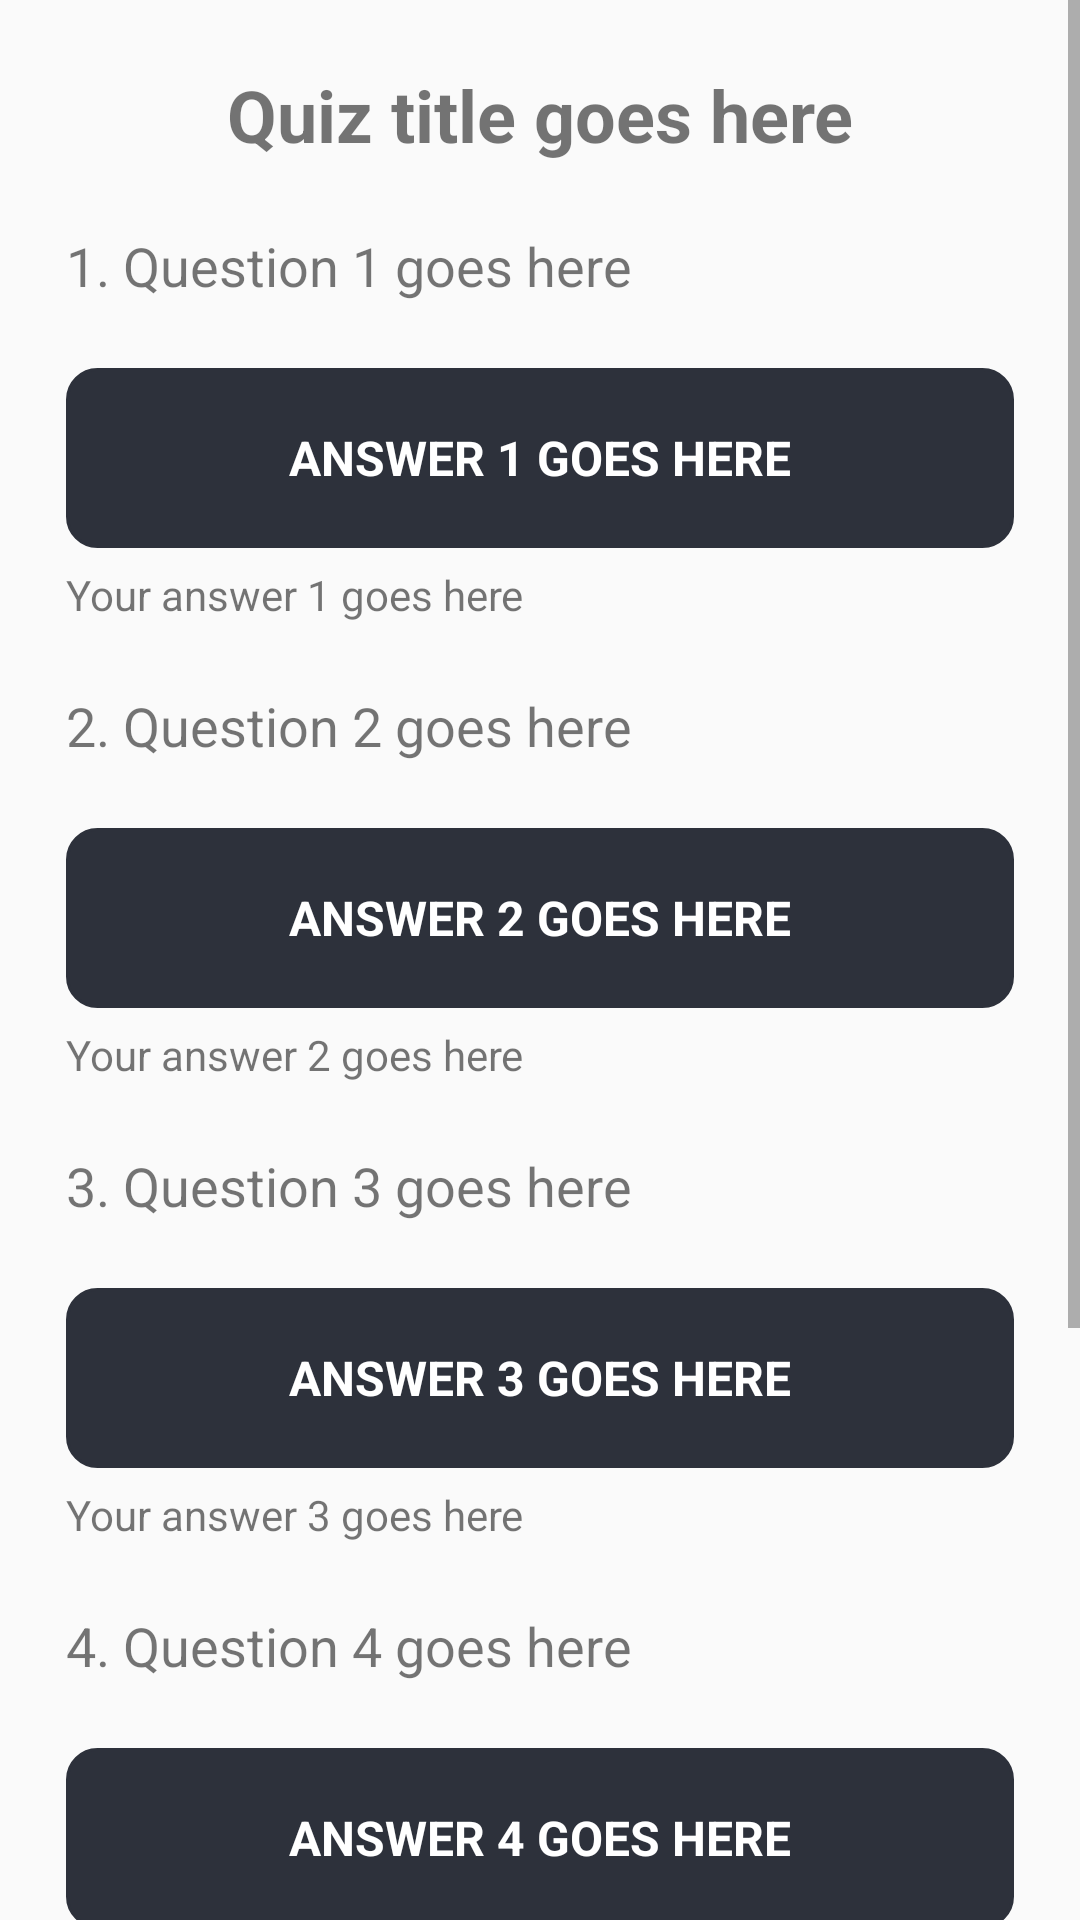

The Android layout XML behind this screen, and the referenced resources:
<!-- AndroidManifest.xml: application theme AppTheme -->
<!-- res/layout/activity_answers.xml -->
<?xml version="1.0" encoding="utf-8"?>
<ScrollView xmlns:android="http://schemas.android.com/apk/res/android"
    android:layout_width="match_parent" android:layout_height="match_parent">

    <LinearLayout
        android:layout_width="match_parent"
        android:layout_height="wrap_content"
        android:orientation="vertical">

        <TextView
            android:id="@+id/title"
            android:layout_width="match_parent"
            android:layout_height="wrap_content"
            android:layout_marginTop="22dp"
            android:layout_marginBottom="22dp"
            android:text="Quiz title goes here"
            android:textSize="24sp"
            android:textAlignment="center"
            android:textStyle="bold"/>

        <TextView
            android:id="@+id/question_1"
            android:layout_width="match_parent"
            android:layout_height="wrap_content"
            android:layout_marginLeft="22dp"
            android:layout_marginRight="22dp"
            android:layout_marginBottom="22dp"
            android:text="1. Question 1 goes here"
            android:textSize="18sp"/>

        <RelativeLayout
            android:layout_width="match_parent"
            android:layout_height="wrap_content"
            android:layout_marginLeft="22dp"
            android:layout_marginRight="22dp"
            android:layout_marginBottom="6dp"
            android:background="@drawable/btn_purpleroundedbutton">

            <TextView
                android:id="@+id/answer_1"
                android:layout_width="match_parent"
                android:layout_height="wrap_content"
                android:layout_centerVertical="true"
                android:text="Answer 1 goes here"
                android:textSize="16sp"
                android:textStyle="bold"
                android:textAllCaps="true"
                android:textColor="@color/colorWhite"
                android:textAlignment="center"/>

        </RelativeLayout>

        <TextView
            android:id="@+id/your_answer_1"
            android:layout_width="match_parent"
            android:layout_height="wrap_content"
            android:layout_marginLeft="22dp"
            android:layout_marginRight="22dp"
            android:layout_marginBottom="22dp"
            android:text="Your answer 1 goes here"/>

        <TextView
            android:id="@+id/question_2"
            android:layout_width="match_parent"
            android:layout_height="wrap_content"
            android:layout_marginLeft="22dp"
            android:layout_marginRight="22dp"
            android:layout_marginBottom="22dp"
            android:text="2. Question 2 goes here"
            android:textSize="18sp"/>

        <RelativeLayout
            android:layout_width="match_parent"
            android:layout_height="wrap_content"
            android:layout_marginLeft="22dp"
            android:layout_marginRight="22dp"
            android:layout_marginBottom="6dp"
            android:background="@drawable/btn_purpleroundedbutton">

            <TextView
                android:id="@+id/answer_2"
                android:layout_width="match_parent"
                android:layout_height="wrap_content"
                android:layout_centerVertical="true"
                android:text="Answer 2 goes here"
                android:textAlignment="center"
                android:textAllCaps="true"
                android:textColor="@color/colorWhite"
                android:textSize="16sp"
                android:textStyle="bold" />

        </RelativeLayout>

        <TextView
            android:id="@+id/your_answer_2"
            android:layout_width="match_parent"
            android:layout_height="wrap_content"
            android:layout_marginLeft="22dp"
            android:layout_marginRight="22dp"
            android:layout_marginBottom="22dp"
            android:text="Your answer 2 goes here" />

        <TextView
            android:id="@+id/question_3"
            android:layout_width="match_parent"
            android:layout_height="wrap_content"
            android:layout_marginLeft="22dp"
            android:layout_marginRight="22dp"
            android:layout_marginBottom="22dp"
            android:text="3. Question 3 goes here"
            android:textSize="18sp" />

        <RelativeLayout
            android:layout_width="match_parent"
            android:layout_height="wrap_content"
            android:layout_marginLeft="22dp"
            android:layout_marginRight="22dp"
            android:layout_marginBottom="6dp"
            android:background="@drawable/btn_purpleroundedbutton">

            <TextView
                android:id="@+id/answer_3"
                android:layout_width="match_parent"
                android:layout_height="wrap_content"
                android:layout_centerVertical="true"
                android:text="Answer 3 goes here"
                android:textAlignment="center"
                android:textAllCaps="true"
                android:textColor="@color/colorWhite"
                android:textSize="16sp"
                android:textStyle="bold" />

        </RelativeLayout>

        <TextView
            android:id="@+id/your_answer_3"
            android:layout_width="match_parent"
            android:layout_height="wrap_content"
            android:layout_marginLeft="22dp"
            android:layout_marginRight="22dp"
            android:layout_marginBottom="22dp"
            android:text="Your answer 3 goes here" />

        <TextView
            android:id="@+id/question_4"
            android:layout_width="match_parent"
            android:layout_height="wrap_content"
            android:layout_marginLeft="22dp"
            android:layout_marginRight="22dp"
            android:layout_marginBottom="22dp"
            android:text="4. Question 4 goes here"
            android:textSize="18sp" />

        <RelativeLayout
            android:layout_width="match_parent"
            android:layout_height="wrap_content"
            android:layout_marginLeft="22dp"
            android:layout_marginRight="22dp"
            android:layout_marginBottom="6dp"
            android:background="@drawable/btn_purpleroundedbutton">

            <TextView
                android:id="@+id/answer_4"
                android:layout_width="match_parent"
                android:layout_height="wrap_content"
                android:layout_centerVertical="true"
                android:text="Answer 4 goes here"
                android:textAlignment="center"
                android:textAllCaps="true"
                android:textColor="@color/colorWhite"
                android:textSize="16sp"
                android:textStyle="bold" />

        </RelativeLayout>

        <TextView
            android:id="@+id/your_answer_4"
            android:layout_width="match_parent"
            android:layout_height="wrap_content"
            android:layout_marginLeft="22dp"
            android:layout_marginRight="22dp"
            android:layout_marginBottom="22dp"
            android:text="Your answer 4 goes here" />

        <TextView
            android:id="@+id/question_5"
            android:layout_width="match_parent"
            android:layout_height="wrap_content"
            android:layout_marginLeft="22dp"
            android:layout_marginRight="22dp"
            android:layout_marginBottom="22dp"
            android:text="5. Question 5 goes here"
            android:textSize="18sp" />

        <RelativeLayout
            android:layout_width="match_parent"
            android:layout_height="wrap_content"
            android:layout_marginLeft="22dp"
            android:layout_marginRight="22dp"
            android:layout_marginBottom="6dp"
            android:background="@drawable/btn_purpleroundedbutton">

            <TextView
                android:id="@+id/answer_5"
                android:layout_width="match_parent"
                android:layout_height="wrap_content"
                android:layout_centerVertical="true"
                android:text="Answer 5 goes here"
                android:textAlignment="center"
                android:textAllCaps="true"
                android:textColor="@color/colorWhite"
                android:textSize="16sp"
                android:textStyle="bold" />

        </RelativeLayout>

        <TextView
            android:id="@+id/your_answer_5"
            android:layout_width="match_parent"
            android:layout_height="wrap_content"
            android:layout_marginLeft="22dp"
            android:layout_marginRight="22dp"
            android:layout_marginBottom="22dp"
            android:text="Your answer 5 goes here" />

        <Button
            android:id="@+id/next_btn"
            android:layout_width="match_parent"
            android:layout_height="wrap_content"
            android:layout_marginLeft="22dp"
            android:layout_marginRight="22dp"
            android:layout_marginBottom="22dp"
            android:background="@drawable/btn_redroundedbutton"
            android:elevation="2dp"
            android:text="Go to Next Lesson"
            android:textColor="@color/colorWhite" />

    </LinearLayout>

</ScrollView>
<!-- resources referenced by this layout -->
<resources>
  <color name="colorWhite">#FFFFFF</color>
  <!-- drawable btn_purpleroundedbutton (drawable) -->
  <?xml version="1.0" encoding="utf-8"?>
  <shape xmlns:android="http://schemas.android.com/apk/res/android">
  
      <size android:height="60dp" android:width="300dp"/>
      <stroke android:color="#2D313B" android:width="1dp"/>
      <solid android:color="#2D313B"/>
      <corners android:radius="10dp"/>
  
  </shape>
  <!-- drawable btn_redroundedbutton (drawable) -->
  <?xml version="1.0" encoding="utf-8"?>
  
  <shape xmlns:android="http://schemas.android.com/apk/res/android">
  
      <size android:height="60dp" android:width="300dp"/>
      <stroke android:color="#ff3f3f" android:width="1dp"/>
      <solid android:color="#ff3f3f"/>
      <corners android:radius="10dp"/>
  
  </shape>
  <style name="AppTheme" parent="Theme.AppCompat.Light.DarkActionBar">
          
          <item name="colorPrimary">@color/colorPrimary</item>
          <item name="colorPrimaryDark">@color/colorPrimaryDark</item>
          <item name="colorAccent">@color/colorAccent</item>
      </style>
  <color name="colorPrimary">#ff3f3f</color>
  <color name="colorPrimaryDark">#ff3f3f</color>
  <color name="colorAccent">#ff3f3f</color>
</resources>
